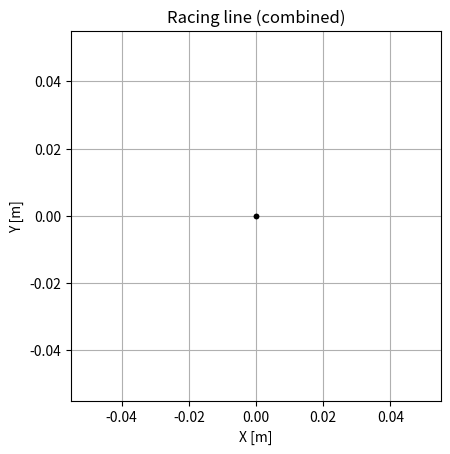

The script that saved this image:
import numpy as np
import matplotlib.pyplot as plt
from scipy.interpolate import CubicSpline

# Todo: create a config file for parameters like epsilon, number of points for smoothing, etc.

class Line:
    """
    Simple racing-line container. Keeps track of all points visited during a lap and
    merges new stages by snapping them to the closest existing point.
    """

    def __init__(self, initial_position=(0.0, 0.0), epsilon=1.2):
        """
        Args:
            initial_position: tuple-like (x, y) starting position that should
                              always be part of the racing line.
            epsilon: maximum distance (m) to consider two points the same anchor.
        """
        self.epsilon = float(epsilon)   # epsilon distance for matching points
        self.last_index = 0             # last matched index to speed up search
        self.path = np.asarray(initial_position, dtype=float).reshape(1, 2) # reshape - ensure 2D array with one point
        self.finished = False           # whether the lap is finished

    def add_stage(self, new_stage):
        """
        Merge a new array of (x, y) points into the existing path.
        """
        if new_stage is None or self.finished:
            return

        stage = np.asarray(new_stage, dtype=float) # ensure numpy array
        if stage.size == 0:
            return

        if stage.ndim != 2 or stage.shape[1] != 2:
            raise ValueError("Each point must contain exactly two coordinates (x, y)")

        start_point = stage[0]
        closest_index = self.__closest_point_index(self.path, start_point)

        if closest_index != -1:
            self.path = np.vstack((self.path[:closest_index], stage))
    
    def get_path(self):
        """
        Returns a copy of the completed racing line.
        """
        return self.path.copy()
    
    def set_path(self, new_path: np.ndarray):
        """
        Set the racing line to a new path.
        deep copy is made to avoid external modifications.
        :param new_path: ndarray of shape (N, 2) representing the new path.
        """
        if new_path is not None and new_path.ndim == 2 and new_path.shape[1] == 2:
            self.path = np.asarray(new_path, dtype=float).copy()

    def set_finished(self, finished=True):
        '''
        Set the finished state of the lap.
        '''
        self.finished = finished

    def did_end_lap(self,car_position):
        """
        Check if the given point is close enough to the starting point to consider the lap finished.
        """
        if(len(self.path) == 1):
            return False
        
        start_point = self.path[0]
        distance_to_start = self.__distance(start_point, car_position)
        # return distance_to_start < self.epsilon
        return distance_to_start < 2 # 2 meters for testing purposes

    def smooth_path(self, path: np.ndarray = None):
        """
        Smooth the racing line using cubic splines.
        assume the path is a closed loop, so the first and last points are the same.
        
        :param self:
        :param path: ndarray of shape (N, 2) representing the path to be smoothed. If None, uses self.path.
        :type path: np.ndarray
        """
        path = self.path if path is None else path

        path = np.asarray(path, dtype=float)
        if path.ndim != 2 or path.shape[1] != 2:
            raise ValueError("Path must be a 2D array with shape (N, 2)")

        # make 1D array of x and y
        x = path[:, 0]
        y = path[:, 1]
        t = np.linspace(0, 1, len(path), endpoint=False) # use evenly spaced number between 0 and 1 instead of the indexes of the points - 1. t ∈ [0,1] better for closed loops, 2. Integration and derivatives become nicer - good for curvature, velocity and other calculations, 3. it behaves better with other SciPy functions(they assume t ∈ [0,1])

        cs_x = CubicSpline(t, x, bc_type='periodic') # periodic means the first and last point are connected
        cs_y = CubicSpline(t, y, bc_type='periodic')

        t_new = np.linspace(0, 1, 200) # TODO : 1. choose the best number of points; 2. make it a parameter(maybe in a config file)
        x_smooth = cs_x(t_new)
        y_smooth = cs_y(t_new)

        smoothed_path = np.vstack((x_smooth, y_smooth)).T # shape (N, 2), creates (2, N) array and then transposes to (N, 2)
        return smoothed_path

    # -------------------------- utility functions ----------------------------- #
    def __distance(self, point1, point2):
        delta = point1 - point2
        return np.hypot(delta[0], delta[1])

    def __closest_point_index(self, path, point):
        """
        Find the index of the point in `path` that is within epsilon of the given point.
        Returns -1 if nothing is close enough.
        """
        if path.size == 0:
            return -1
        min_dist = float('inf')
        closest_index = -1
        for i in range(self.last_index, len(path)):
            # if self.__distance(path[i], point) < self.epsilon:
            #     return i
            # return -1
            if self.__distance(path[i], point) < min_dist:
                min_dist = self.__distance(path[i], point)
                closest_index = i   
            self.last_index = closest_index
        return closest_index

    def cut_end(self):
        '''
        The function will look for the closest point to the start point in the path(from index) 
        and cut the rest of the path after that point.
        '''
        start_point = self.path[0]
        closest_index = self.__closest_point_index(self.path, start_point)
        if closest_index != -1:
            self.path = self.path[:closest_index]
            self.path = np.vstack((self.path, start_point)) # add start point to the end to close the loop

def main():
    """
    Basic smoke test for the line class: adds two stages and prints the resulting path.
    """
    racing_line = Line(initial_position=(0.0, 0.0), epsilon=0.75)

    stage_one = np.array(
        [
            [0.0, 0.0],
            [5.0, 1.0],
            [10.0, 2.0],
        ]
    )
    stage_two = np.array(
        [
            [5.1, 1.2],
            [10.1, 2.1],
            [12.0, 4.5],
            [15.0, 6.0],
        ]
    )

    stage_three = np.array(
        []
    )

    stage_four = np.array(
        [
            [0.0, 0.0],
        ]
    )

    racing_line.add_stage(stage_one)
    racing_line.add_stage(stage_two)
    racing_line.add_stage(stage_three)
    racing_line.add_stage(stage_four)

    result = racing_line.get_path()
    print("Resulting racing line points:")
    print(result)

    fig, ax = plt.subplots()
    ax.plot(result[:, 0], result[:, 1], "k.-", linewidth=2, label="Combined line")
    ax.set_xlabel("X [m]")
    ax.set_ylabel("Y [m]")
    ax.set_aspect("equal", adjustable="box")
    ax.set_title("Racing line (combined)")
    ax.grid(True)
    plt.show()


if __name__ == "__main__":
    main()
